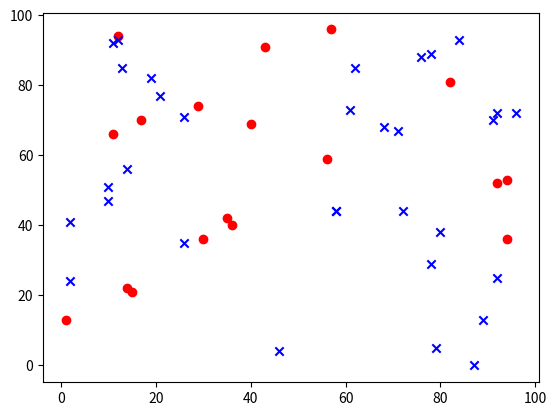

Python code for this plot:
#!/usr/bin/env python
# -*- coding: utf-8 -*-

import numpy as np
import matplotlib.pyplot as plt


def main():
    dtrain = np.random.randint(0, 100, (50, 2)).astype(np.float32)
    dtr_label = np.random.randint(0, 2, (50, 1)).astype(np.float32)
    dtest = np.random.randint(0, 100, (5, 2)).astype(np.float32)

    # plot trainData
    red = dtrain[dtr_label.ravel() == 0]
    blue = dtrain[dtr_label.ravel() == 1]
    plt.scatter(red[:, 0], red[:, 1], c='r')
    plt.scatter(blue[:, 0], blue[:, 1], c='b', marker='x')

    plt.show()


if __name__ == '__main__':
    main()
